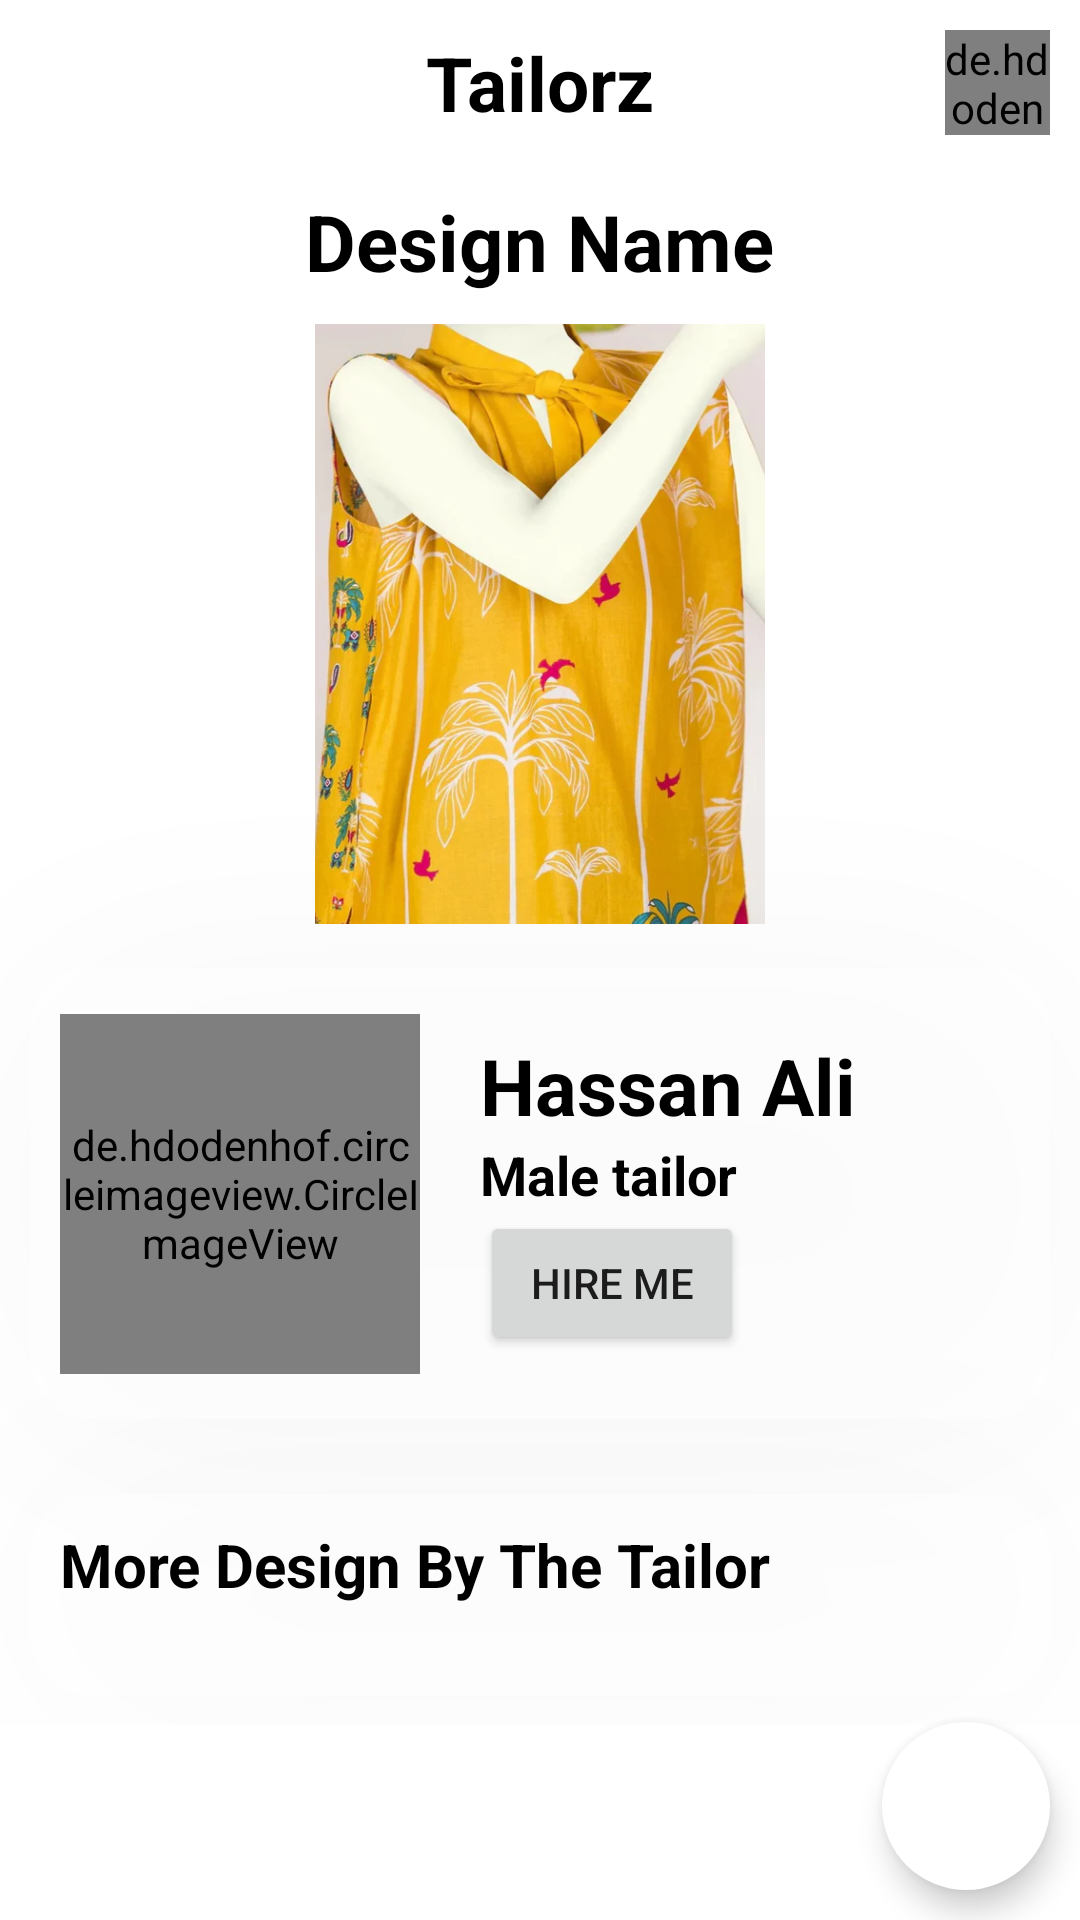

The Android layout XML behind this screen, and the referenced resources:
<!-- AndroidManifest.xml: application theme Theme.Tailorz -->
<!-- res/layout/activity_customer_desing_details.xml -->
<?xml version="1.0" encoding="utf-8"?>
<androidx.constraintlayout.widget.ConstraintLayout xmlns:android="http://schemas.android.com/apk/res/android"
    xmlns:app="http://schemas.android.com/apk/res-auto"
    xmlns:tools="http://schemas.android.com/tools"
    android:layout_width="match_parent"
    android:layout_height="match_parent"
    android:background="@color/white"
    tools:context=".customerActivities.Customer_desingDetails">

    <androidx.constraintlayout.widget.ConstraintLayout
        android:layout_width="match_parent"
        android:layout_height="match_parent">

        <androidx.constraintlayout.widget.ConstraintLayout
            android:id="@+id/newsshorts"
            android:layout_width="match_parent"
            android:layout_height="wrap_content"
            android:background="@drawable/upperrounded"
            app:layout_constraintEnd_toEndOf="parent"
            app:layout_constraintStart_toStartOf="parent"
            app:layout_constraintTop_toTopOf="parent">

            <TextView
                android:id="@+id/textView"
                android:layout_width="wrap_content"
                android:layout_height="wrap_content"
                android:padding="10dp"
                android:text="Tailorz"
                android:textColor="@color/black"
                android:textSize="25sp"
                android:textStyle="bold"
                app:layout_constraintBottom_toBottomOf="parent"
                app:layout_constraintEnd_toEndOf="parent"
                app:layout_constraintStart_toStartOf="parent"
                app:layout_constraintTop_toTopOf="parent" />

            <ImageView
                android:id="@+id/back_arrow"
                android:layout_width="32dp"
                android:layout_height="32dp"
                android:src="@drawable/back_arrow"
                app:layout_constraintBottom_toBottomOf="parent"
                app:layout_constraintStart_toStartOf="parent"
                app:layout_constraintTop_toTopOf="parent" />

            <de.hdodenhof.circleimageview.CircleImageView
                android:id="@+id/customer_profile"
                android:layout_width="35dp"
                android:layout_height="35dp"
                android:layout_margin="10dp"
                android:src="@drawable/profile_btn"
                app:layout_constraintBottom_toBottomOf="parent"
                app:layout_constraintEnd_toEndOf="parent"
                app:layout_constraintTop_toTopOf="parent" />


        </androidx.constraintlayout.widget.ConstraintLayout>


        <ScrollView
            android:layout_width="match_parent"
            android:layout_height="wrap_content"
            app:layout_constraintEnd_toEndOf="parent"
            app:layout_constraintStart_toStartOf="parent"
            app:layout_constraintTop_toBottomOf="@+id/newsshorts">

            <RelativeLayout
                android:layout_width="match_parent"
                android:layout_height="wrap_content">

                <TextView
                    android:id="@+id/DesignName"
                    android:layout_width="wrap_content"
                    android:layout_height="wrap_content"
                    android:layout_centerHorizontal="true"
                    android:layout_marginBottom="10dp"
                    android:text="Design Name"
                    android:textColor="@color/black"
                    android:textSize="26sp"
                    android:layout_marginTop="8dp"
                    android:textStyle="bold" />

                <ImageView
                    android:id="@+id/details_image"
                    android:layout_width="match_parent"
                    android:layout_height="200dp"
                    android:layout_below="@id/DesignName"
                    android:src="@drawable/dummy" />

                <androidx.cardview.widget.CardView
                    android:id="@+id/tailor_details"
                    android:layout_width="match_parent"
                    android:layout_height="150dp"
                    android:layout_below="@id/details_image"
                    android:layout_marginStart="10dp"
                    android:layout_marginTop="15dp"
                    android:layout_marginEnd="10dp"
                    android:layout_marginBottom="10dp"
                    android:orientation="vertical"
                    app:cardBackgroundColor="#92FFFFFF"
                    app:cardCornerRadius="20dp"
                    app:cardElevation="1000dp">

                    <RelativeLayout
                        android:layout_width="match_parent"
                        android:layout_height="match_parent">

                        <de.hdodenhof.circleimageview.CircleImageView
                            android:id="@id/TailorProfileImage"
                            android:layout_width="120dp"
                            android:layout_height="120dp"
                            android:layout_centerVertical="true"
                            android:layout_marginStart="10dp"
                            android:layout_marginTop="10dp"
                            android:layout_marginEnd="10dp"
                            android:layout_marginBottom="10dp"
                            android:src="@drawable/shoulders" />

                        <RelativeLayout
                            android:layout_width="wrap_content"
                            android:layout_height="wrap_content"
                            android:layout_centerVertical="true"
                            android:layout_marginStart="10dp"
                            android:layout_marginBottom="10dp"
                            android:layout_toEndOf="@id/TailorProfileImage">

                            <TextView
                                android:id="@+id/tailorName"
                                android:layout_width="wrap_content"
                                android:layout_height="wrap_content"
                                android:text="Hassan Ali"
                                android:textColor="@color/black"
                                android:textSize="26sp"
                                android:textStyle="bold" />

                            <TextView
                                android:id="@+id/tailorCategory"
                                android:layout_width="wrap_content"
                                android:layout_height="wrap_content"
                                android:layout_below="@id/tailorName"
                                android:text="Male tailor"
                                android:textColor="@color/black"
                                android:textSize="18sp"
                                android:textStyle="bold" />

                            <Button
                                android:id="@+id/hireMe_Btn"
                                android:layout_width="wrap_content"
                                android:layout_height="wrap_content"
                                android:layout_below="@id/tailorCategory"
                                android:text="Hire Me"
                                app:icon="@drawable/hand_image" />

                        </RelativeLayout>


                    </RelativeLayout>

                </androidx.cardview.widget.CardView>

                <androidx.cardview.widget.CardView
                    android:id="@+id/tailor_moreDesigns"
                    android:layout_width="match_parent"
                    android:layout_height="wrap_content"
                    android:layout_below="@id/tailor_details"
                    android:layout_marginStart="10dp"
                    android:layout_marginTop="15dp"
                    android:layout_marginEnd="10dp"
                    android:layout_marginBottom="10dp"
                    android:orientation="vertical"
                    app:cardBackgroundColor="#92FFFFFF"
                    app:cardCornerRadius="20dp"
                    app:cardElevation="1000dp">


                    <RelativeLayout
                        android:layout_width="match_parent"
                        android:layout_height="wrap_content">

                        <TextView
                            android:id="@+id/moreDesign_heading"
                            android:layout_width="match_parent"
                            android:layout_height="wrap_content"
                            android:layout_margin="10dp"
                            android:text="More Design By The Tailor"
                            android:textColor="@color/black"
                            android:textSize="20sp"
                            android:textStyle="bold" />

                        <androidx.core.widget.ContentLoadingProgressBar
                            android:id="@+id/moreDesingsLoading"
                            android:layout_width="match_parent"
                            android:layout_height="match_parent"

                            />

                        <androidx.recyclerview.widget.RecyclerView
                            android:id="@+id/moreDesign_recyclerView"
                            android:layout_width="match_parent"
                            android:layout_height="wrap_content"
                            android:layout_below="@id/moreDesign_heading"
                            android:layout_marginStart="10dp"
                            android:layout_marginTop="10dp"
                            android:layout_marginEnd="10dp"
                            android:layout_marginBottom="10dp" />

                    </RelativeLayout>

                </androidx.cardview.widget.CardView>


            </RelativeLayout>


        </ScrollView>

        <com.google.android.material.floatingactionbutton.FloatingActionButton
            android:id="@+id/chatBtn"
            android:layout_width="wrap_content"
            android:layout_height="wrap_content"
            android:layout_margin="10dp"
            android:backgroundTint="@color/white"
            android:src="@drawable/chat"
            app:borderWidth="0dp"
            app:layout_constraintBottom_toBottomOf="parent"
            app:layout_constraintEnd_toEndOf="parent" />

    </androidx.constraintlayout.widget.ConstraintLayout>

</androidx.constraintlayout.widget.ConstraintLayout>
<!-- resources referenced by this layout -->
<resources>
  <color name="black">#FF000000</color>
  <color name="white">#FFFFFFFF</color>
  <!-- drawable dummy: webp bitmap (drawable, 47696 bytes) -->
  <!-- drawable shoulders: jpg bitmap (drawable, 16146 bytes) -->
  <!-- drawable upperrounded (drawable) -->
  <?xml version="1.0" encoding="utf-8"?>
  <shape xmlns:android="http://schemas.android.com/apk/res/android"
      android:shape="rectangle"
      android:padding="10dp">
  
      <solid android:color="#FFFFFF" />
      <corners
          android:bottomRightRadius="20dp"
          android:bottomLeftRadius="20dp"/>
  </shape>
  <style name="Theme.Tailorz" parent="Theme.MaterialComponents.Light.NoActionBar">
          
          <item name="colorPrimary">@color/purple_500</item>
          <item name="colorPrimaryVariant">@color/purple_700</item>
          <item name="colorOnPrimary">@color/white</item>
          
          <item name="colorSecondary">#EF950F</item>
          <item name="colorSecondaryVariant">#EF950F</item>
          <item name="colorOnSecondary">@color/black</item>
          
          <item name="android:statusBarColor">#52000000</item>
          
  
      </style>
  <color name="purple_500">#FF000000</color>
  <color name="purple_700">#FF3700B3</color>
</resources>
